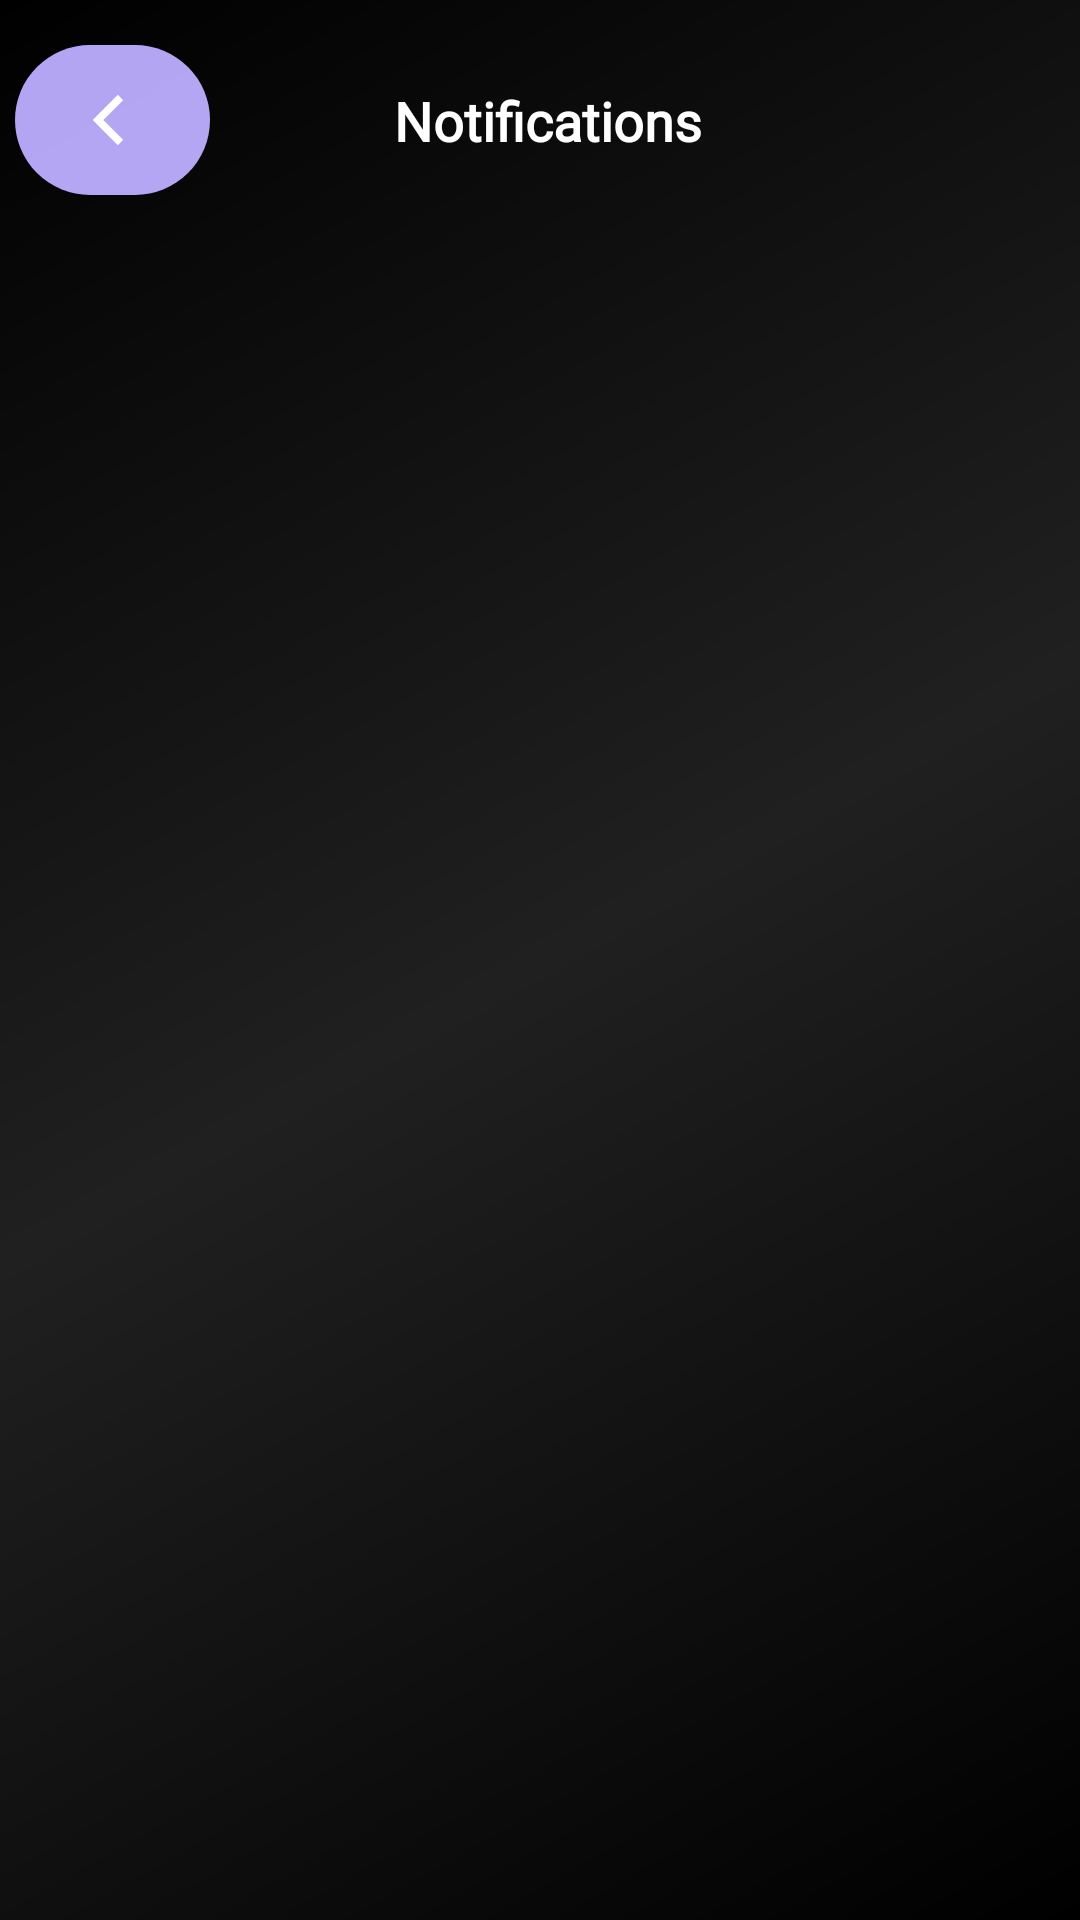

Android layout source for this screen:
<!-- AndroidManifest.xml: application theme Theme.Glimpse -->
<!-- res/layout/activity_reactions.xml -->
<?xml version="1.0" encoding="utf-8"?>
<FrameLayout xmlns:android="http://schemas.android.com/apk/res/android"
    xmlns:app="http://schemas.android.com/apk/res-auto"
    android:id="@+id/activity_reactions"
    android:layout_width="match_parent"
    android:layout_height="match_parent">

    <LinearLayout
        android:layout_width="match_parent"
        android:layout_height="match_parent"
        android:orientation="vertical"
        android:background="@color/black">

        <androidx.constraintlayout.widget.ConstraintLayout
            android:id="@+id/reactionsTopNavLL"
            android:layout_width="match_parent"
            android:layout_height="wrap_content"
            android:paddingStart="5dp"
            android:paddingTop="15dp"
            android:paddingEnd="5dp">

            <ImageButton
                android:id="@+id/reactionExitButton"
                android:layout_width="65dp"
                android:layout_height="50dp"
                android:background="@drawable/rounded_button"
                android:scaleType="center"
                android:src="@drawable/exit_icon"
                app:layout_constraintStart_toStartOf="parent"
                app:layout_constraintTop_toTopOf="parent"
                app:layout_constraintBottom_toBottomOf="parent" />

            <TextView
                android:id="@+id/notificationsTitle"
                android:layout_width="wrap_content"
                android:layout_height="wrap_content"
                android:layout_marginEnd="60dp"
                android:fontFamily="@font/poppins_semibold"
                android:text="Notifications"
                android:textColor="@color/white"
                android:textSize="18sp"
                android:textStyle="bold"
                app:layout_constraintBottom_toBottomOf="parent"
                app:layout_constraintEnd_toEndOf="parent"
                app:layout_constraintHorizontal_bias="0.5"
                app:layout_constraintStart_toEndOf="@+id/reactionExitButton"
                app:layout_constraintTop_toTopOf="parent" />
        </androidx.constraintlayout.widget.ConstraintLayout>

        <androidx.constraintlayout.widget.ConstraintLayout
            android:layout_width="match_parent"
            android:layout_height="match_parent"
            android:orientation="vertical">

            <TextView
                android:id="@+id/noNotificationsYet"
                android:layout_width="wrap_content"
                android:layout_height="wrap_content"
                android:fontFamily="@font/poppins_semibold"
                android:text="You have no notifications yet."
                android:textColor="@color/white"
                android:textSize="17sp"
                android:visibility="gone"
                app:layout_constraintBottom_toBottomOf="parent"
                app:layout_constraintEnd_toEndOf="@+id/reactionRecyclerView"
                app:layout_constraintStart_toStartOf="parent"
                app:layout_constraintTop_toTopOf="@+id/reactionRecyclerView" />

            <androidx.recyclerview.widget.RecyclerView
                android:id="@+id/reactionRecyclerView"
                android:layout_width="match_parent"
                android:layout_height="match_parent" />
        </androidx.constraintlayout.widget.ConstraintLayout>

    </LinearLayout>

    <View
        android:layout_width="match_parent"
        android:layout_height="match_parent"
        android:background="@drawable/glossy_overlay" />
</FrameLayout>
<!-- resources referenced by this layout -->
<resources>
  <color name="black">#FF000000</color>
  <color name="white">#FFFFFFFF</color>
  <!-- drawable exit_icon (drawable) -->
  <vector xmlns:android="http://schemas.android.com/apk/res/android"
      android:height="30dp"
      android:width="30dp"
      android:viewportWidth="24"
      android:viewportHeight="24"
      android:tint="#FFFFFF">
      <path
          android:strokeColor="@android:color/white"
          android:strokeWidth="2"
          android:pathData="M14,6 L8,12 L14,18"
          android:fillColor="@android:color/transparent" />
  </vector>
  <!-- drawable glossy_overlay (drawable) -->
  <?xml version="1.0" encoding="utf-8"?>
  <layer-list xmlns:android="http://schemas.android.com/apk/res/android">
      <item>
          <shape android:shape="rectangle">
              <gradient
                  android:startColor="#00FFFFFF"
                  android:centerColor="#20FFFFFF"
                  android:endColor="#00FFFFFF"
                  android:angle="135" />
          </shape>
      </item>
  </layer-list>
  <!-- drawable rounded_button (drawable) -->
  <?xml version="1.0" encoding="utf-8"?>
  <shape xmlns:android="http://schemas.android.com/apk/res/android"
      android:shape="rectangle">
      <solid android:color="@color/primary_purple" />
      <corners android:radius="30dp" />
  </shape>
  <style name="Theme.Glimpse" parent="Theme.AppCompat.DayNight.NoActionBar">
      
  </style>
  <color name="primary_purple">#B3A4f3</color>
</resources>
